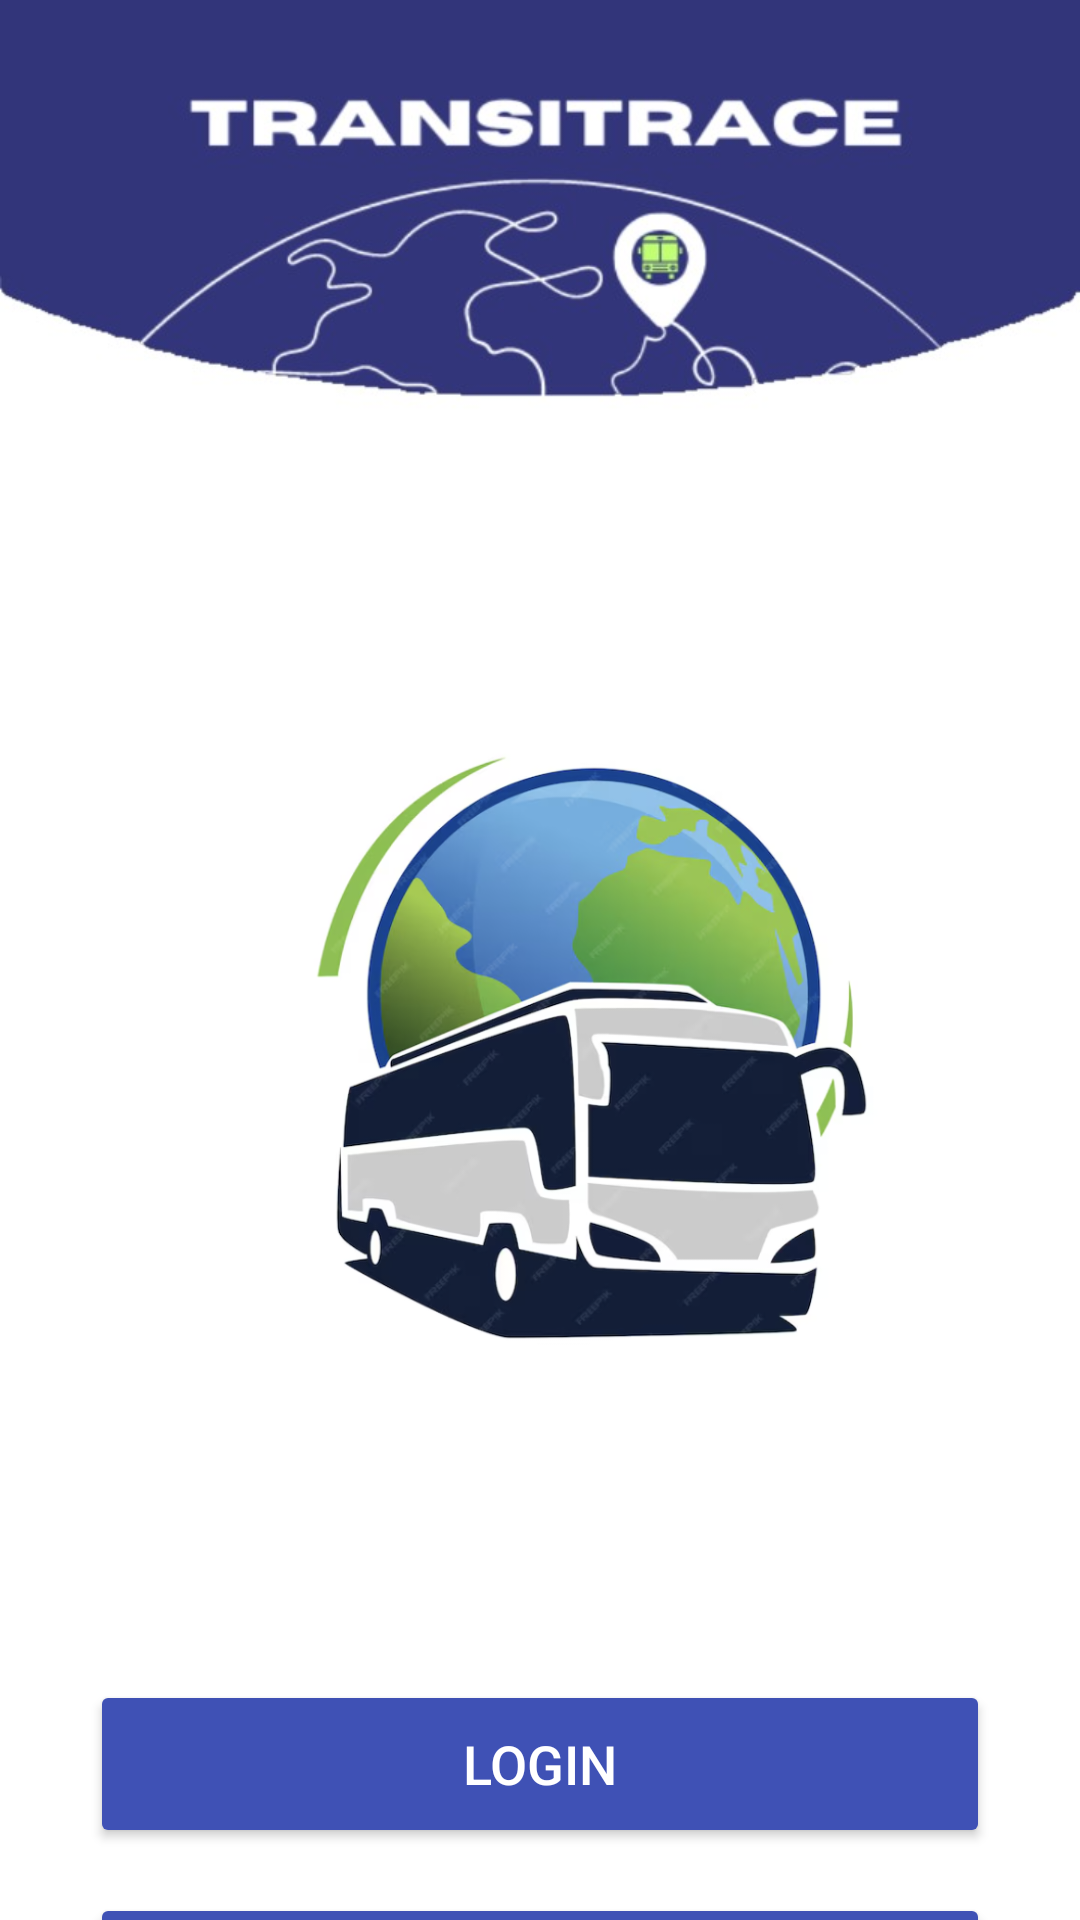

Layout XML and referenced resources for this Android screen:
<!-- AndroidManifest.xml: application theme Theme.Transitrace -->
<!-- res/layout/activity_welcome.xml -->
<?xml version="1.0" encoding="utf-8"?>
<LinearLayout xmlns:android="http://schemas.android.com/apk/res/android"
    xmlns:app="http://schemas.android.com/apk/res-auto"
    xmlns:tools="http://schemas.android.com/tools"
    android:layout_width="match_parent"
    android:layout_height="match_parent"
    tools:context=".WelcomeActivity"
    android:orientation="vertical"
    android:background="@drawable/navbar_image"
    >


    <ImageView
        android:layout_width="200dp"
        android:layout_height="300dp"
        android:src="@drawable/welcome_bus"
        android:layout_marginLeft="100dp"
        android:layout_marginTop="200dp"
        />

    <Button
        android:id="@+id/btnlogin"
        android:layout_width="300dp"
        android:layout_height="56dp"
        android:layout_gravity="center"
        android:layout_marginTop="60dp"
        android:backgroundTint="@color/blue1"
        android:clickable="true"
        android:drawablePadding="8dp"
        android:paddingStart="16dp"
        android:paddingEnd="16dp"
        android:text="LOGIN"
        android:textColor="#FFFFFF"
        android:textSize="18sp" />


    <Button
        android:id="@+id/btnsignup"
        android:layout_width="300dp"
        android:layout_height="57dp"
        android:layout_gravity="center"
        android:layout_marginTop="15dp"
        android:backgroundTint="@color/blue1"
        android:drawablePadding="8dp"
        android:paddingStart="16dp"
        android:paddingEnd="16dp"
        android:text="SIGN UP"
        android:textColor="#FFFFFF"
        android:textSize="18sp"

        />


</LinearLayout>
<!-- resources referenced by this layout -->
<resources>
  <color name="blue1">#3F51B5</color>
  <!-- drawable navbar_image: jpg bitmap (drawable, 39152 bytes) -->
  <!-- drawable welcome_bus: png bitmap (drawable, 240250 bytes) -->
  <style name="Theme.Transitrace" parent="Base.Theme.Transitrace" />
  <style name="Base.Theme.Transitrace" parent="Theme.Material3.DayNight.NoActionBar">
          
          
      </style>
</resources>
